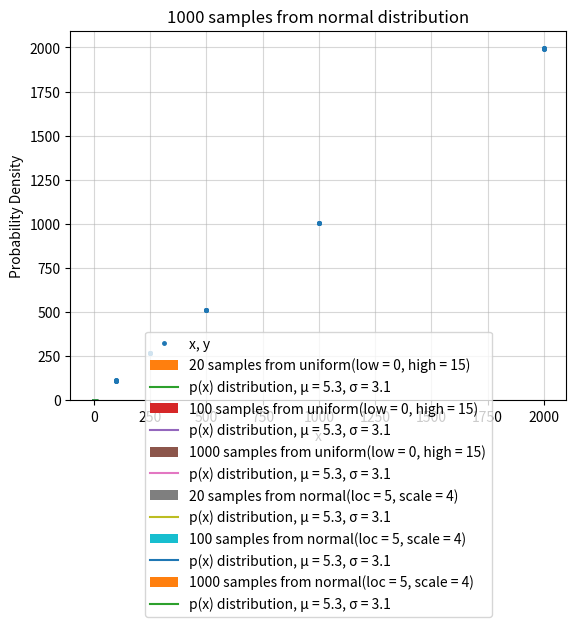

Generate this figure with matplotlib:
# import time as t
# import robot
# # Create a robot object and initialize
# arlo = robot.Robot()

# print("Running ...")

# starttime = t.time()
# pic = 0

# while (pic < 5):
#   if (t.time() - starttime > pic):
#     pic += 1
#     print(arlo.read_front_ping_sensor())
#   t.sleep(0.1)

import matplotlib.pyplot as plt
import numpy as np

Wall = np.array([[115, 115, 111, 111, 112, 269, 268, 268, 268, 268, 512, 512, 512, 512, 512, 1003, 1003, 1003, 1003, 1003, 1995, 1994, 1995, 1994, 1995],
                 [100, 100, 100, 100, 100, 250, 250, 250, 250, 250, 500, 500, 500, 500, 500, 1000, 1000, 1000, 1000, 1000, 2000, 2000, 2000, 2000, 2000]])

Jacket = np.array([[112, 108, 108, 108, 109, 274, 276, 276, 274, 275, 504, 504, 504, 504, 504, 1001, 997, 997, 998, 997, 2011, 2010, 2009, 2011, 2011],
                   [100, 100, 100, 100, 100, 250, 250, 250, 250, 250, 500, 500, 500, 500, 500, 1000, 1000, 1000, 1000, 1000, 2000, 2000, 2000, 2000, 2000]])

x = Wall[1]
y = Wall[0]
print(np.array([112, 100]))

# Initialise figure (fig) and axis (ax)
fig, ax = plt.subplots()#figsize=(8,5))

# Plot in axis, add label to data
dotSize = 5
ax.plot(x, y, '.', markersize=dotSize, label='x, y') 

# Set labels and title
ax.set_xlabel('x = True distance')
ax.set_ylabel('y = Sonar')

ax.set_title(f'Sensor distance as a funktion of true distance')
# Add grid
ax.grid(alpha=0.5)
# Set axes limits
#ax.set_ylim(0,35)
#ax.legend()
# ax.legend(loc='center', bbox_to_anchor=(0.5, -0.25),
#           ncol=1, fancybox=True, shadow=False)
# Show plot
plt.show()
# Add legend (remember to label the data as shown above (*))
# Save plot to some local path
#fig.savefig(f'Reg_plot_lin.png', bbox_inches='tight')

import numpy as np

targets = {
    'Target 10': [115, 111, 111, 111, 112],
    'Target 25': [269, 268, 268, 268, 268],
    'Target 50': [512, 512, 512, 512, 512],
    'Target 100': [1003, 1003, 1003, 1003, 1003],
    'Target 200': [1995, 1994, 1995, 1994, 1995],
    'Target 200 soft': [2011, 2010, 2009, 2011, 2011],
    'Target 100 soft': [1001, 997, 997, 998, 997],
    'Target 50 soft': [504, 504, 504, 504, 504],
    'Target 25 soft': [274, 276, 276, 274, 275],
    'Target 10 soft': [112, 108, 108, 108, 109]
}

# Compute standard deviations
distances = []
std_devs = []

for target, measurements in targets.items():
    std_dev = np.std(measurements)
    distances.append(target)
    std_devs.append(std_dev)

    print(target, '\n', std_dev, '\n')

import numpy as np
import matplotlib.pyplot as plt
import random 

def N(x,mu,sigma): return (1/(sigma * np.sqrt(2 * np.pi))) * np.exp(-0.5 * ((x - mu)/sigma)**2)
M = [[0.3, 2.0, 1.0], [0.4, 5.0, 2.0], [0.3, 9.0, 1.0]]
def p(x): return sum(list(map(lambda m: m[0]*N(x,m[1],m[2]),M)))
p_mu = 0.3*2 + 0.4*5 + 0.3*9
p_sigma = np.sqrt(sum(list(map(lambda m: m[0] * (m[2]**2 + (m[1] - p_mu)**2),M))))
#Generate x values from -3σ to +3σ
x = np.linspace(p_mu - 3*p_sigma, p_mu + 3*p_sigma, 1000)

bins = 40
a = 0
b = 15
    
for num_samples in (20,100,1000):  
    samples = np.random.uniform(a, b, num_samples)
    q =  1/(b-a)
    weights = p(samples)/q
    Weighted_choise = random.choices(samples,weights, k = num_samples)
    
    #Plot
    plt.hist(Weighted_choise,bins,(-5,15), density=True, label=f'{num_samples} samples from uniform(low = {a}, high = {b})')
    plt.plot(x, p(x), label=f'p(x) distribution, \u03BC = {p_mu}, \u03C3 = {p_sigma}')
    plt.title(f'{num_samples} samples from uniform distribution')
    plt.xlabel('x')
    plt.ylabel('Probability Density')
    plt.legend(loc='center', bbox_to_anchor=(0.5, -0.2), ncol=1, fancybox=True, shadow=False)
    plt.grid(True)
    plt.show()

import numpy as np
import matplotlib.pyplot as plt
import random 

def N(x,mu,sigma): return (1/(sigma * np.sqrt(2 * np.pi))) * np.exp(-0.5 * ((x - mu)/sigma)**2)
M = [[0.3, 2.0, 1.0], [0.4, 5.0, 2.0], [0.3, 9.0, 1.0]]
def p(x): return sum(list(map(lambda m: m[0]*N(x,m[1],m[2]),M)))
p_mu = 0.3*2 + 0.4*5 + 0.3*9
p_sigma = np.sqrt(sum(list(map(lambda m: m[0] * (m[2]**2 + (m[1] - p_mu)**2),M))))
#Generate x values from -3σ to +3σ
x = np.linspace(p_mu - 3*p_sigma, p_mu + 3*p_sigma, 1000)

bins = 40
loc = 5
scale = 4
    
for num_samples in (20,100,1000):  
    samples = np.random.normal(loc, scale, num_samples)
    q = N(samples, loc, scale) 
    weights = p(samples)/q
    Weighted_choise = random.choices(samples,weights, k = num_samples)
    
    #Plot
    plt.hist(Weighted_choise,bins,(-5,15), density=True, label=f'{num_samples} samples from normal(loc = {loc}, scale = {scale})')
    plt.plot(x, p(x), label=f'p(x) distribution, \u03BC = {p_mu}, \u03C3 = {p_sigma}')
    plt.title(f'{num_samples} samples from normal distribution')
    plt.xlabel('x')
    plt.ylabel('Probability Density')
    plt.legend(loc='center', bbox_to_anchor=(0.5, -0.2), ncol=1, fancybox=True, shadow=False)
    plt.grid(True)
    plt.show()